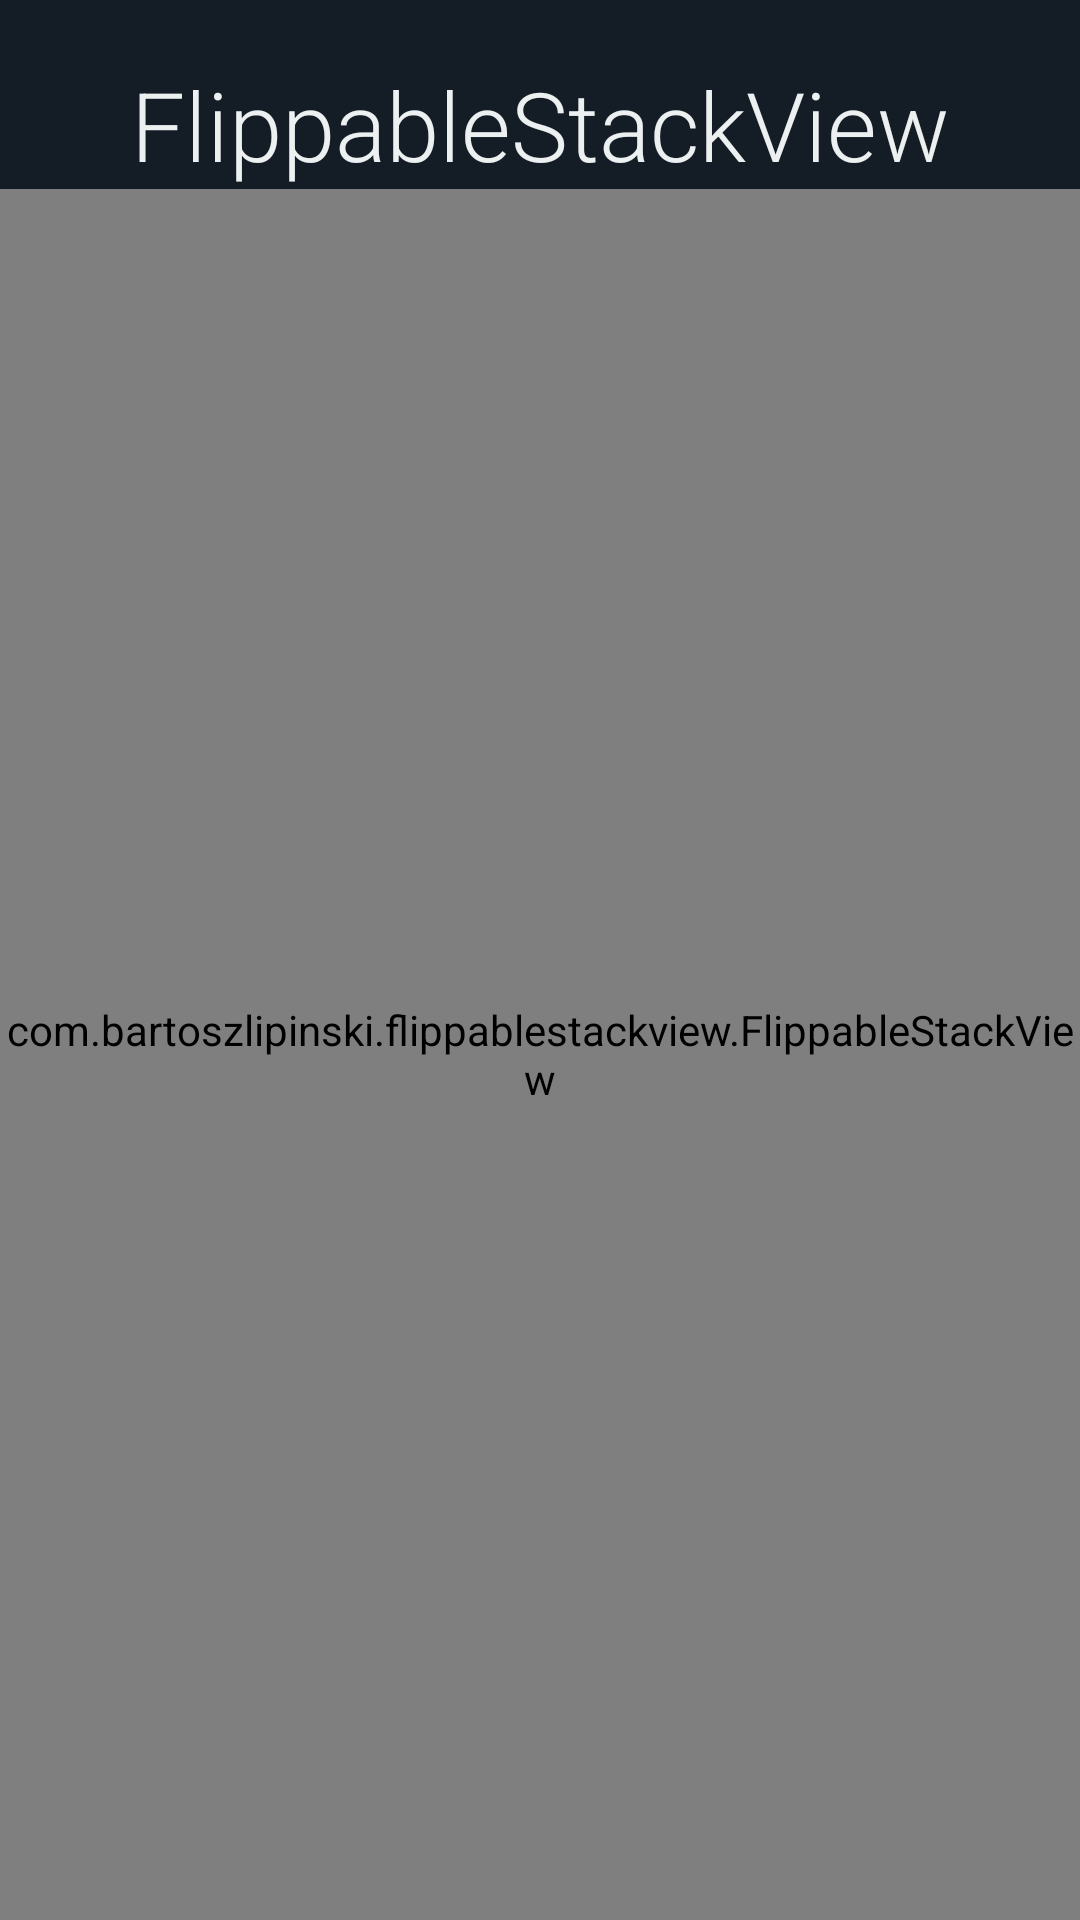

Android layout source for this screen:
<!-- AndroidManifest.xml: application theme AppTheme -->
<!-- res/layout/activity_main.xml -->
<LinearLayout xmlns:android="http://schemas.android.com/apk/res/android"
    android:layout_width="match_parent"
    android:layout_height="match_parent"
    android:orientation="vertical"
    android:background="@color/midnight_blue">

    <TextView
        android:layout_width="match_parent"
        android:layout_height="wrap_content"
        android:fontFamily="sans-serif-light"
        android:paddingTop="20dp"
        android:text="@string/app_name"
        android:textSize="32sp"
        android:textColor="@color/clouds"
        android:gravity="center"/>

    <com.bartoszlipinski.flippablestackview.FlippableStackView
        android:id="@+id/flippable_stack_view"
        android:layout_width="match_parent"
        android:layout_height="0dp"
        android:layout_weight="1" />

</LinearLayout>
<!-- resources referenced by this layout -->
<resources>
  <color name="clouds">#ecf0f1</color>
  <color name="midnight_blue">#141d26</color>
  <string name="app_name">FlippableStackView</string>
  <style name="AppTheme" parent="@style/Theme.AppCompat">
          
  
          <item name="android:windowNoTitle">true</item>
          <item name="windowActionBar">false</item>
          <item name="android:windowFullscreen">true</item>
          <item name="android:windowContentOverlay">@null</item>
      </style>
</resources>
